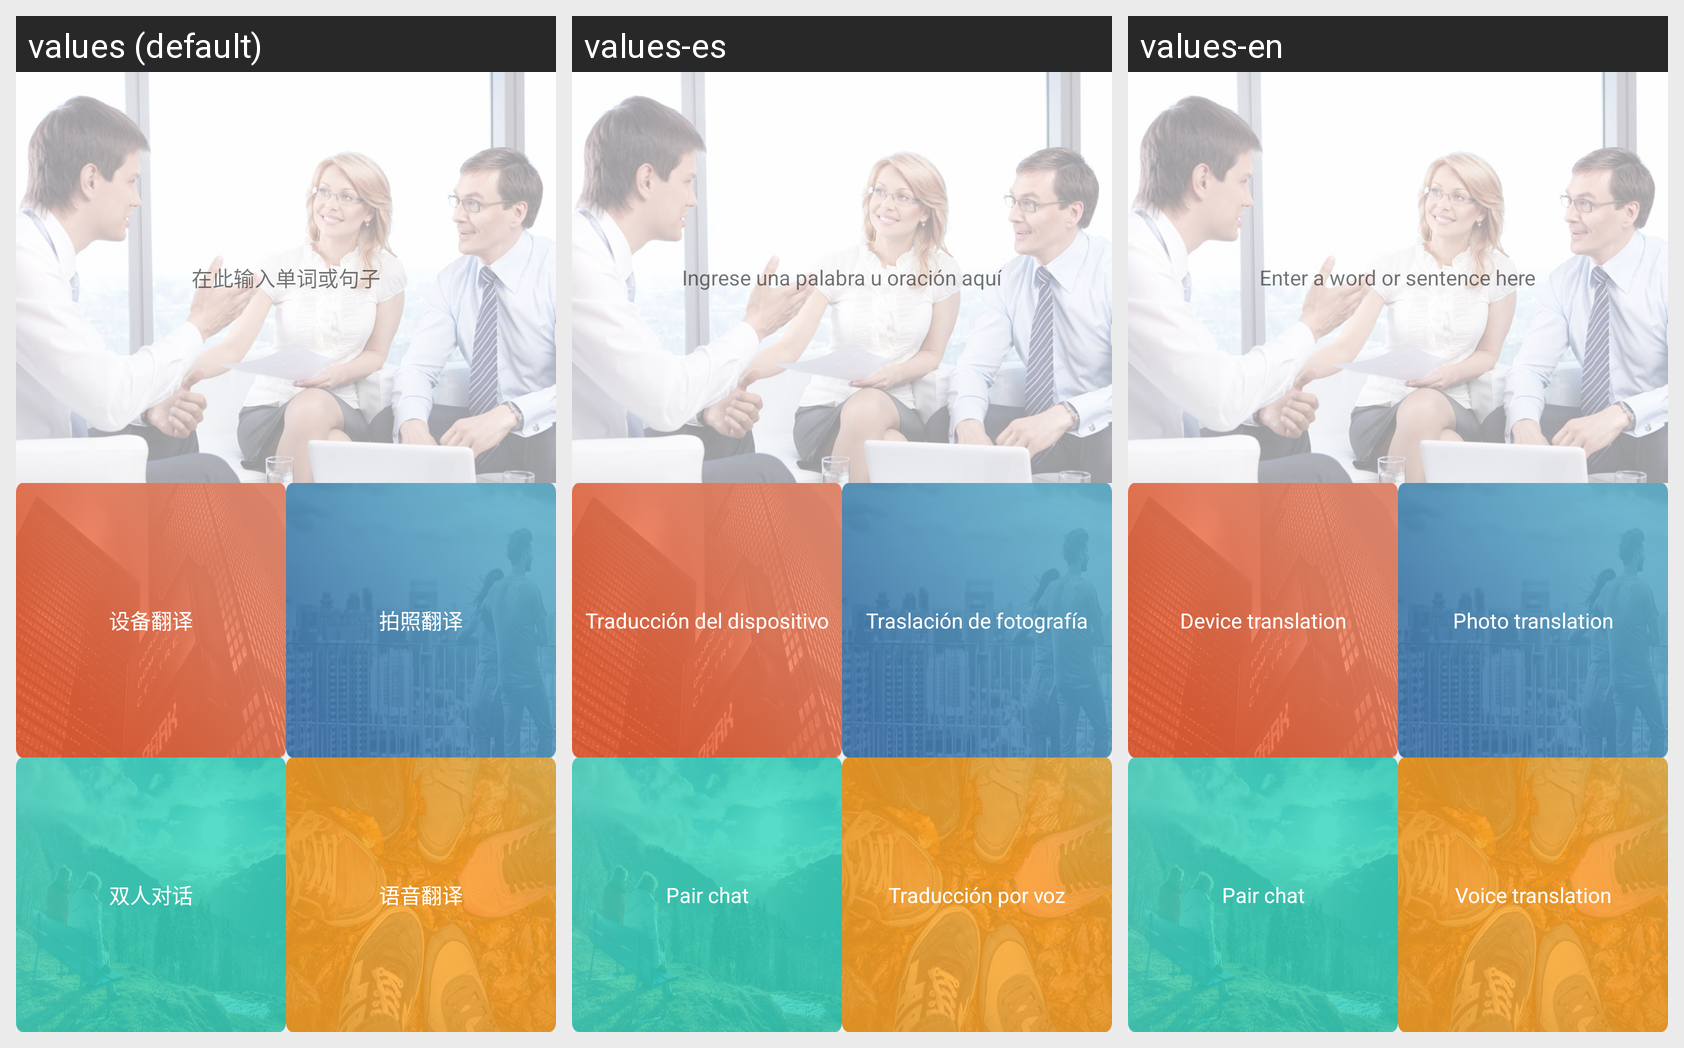

For this localized Android screen grid, give each drawn string resource with its value in every locale shown.
Android screen res/layout/fragment_translate.xml rendered under 3 locales, left to right: values (default), values-es, values-en. Device: Nexus 5 (rendered at 1080×1920; each locale shown at half size, 540×960, under a caption strip naming it); theme AppTheme.NoActionBar.
Strings drawn on this screen, with the default value and each locale's value (text and hints the layout hard-codes, and strings that could not be matched under every locale, appear in the picture but are not listed):

input_letter_or_sen
  values: 在此输入单词或句子
  values-es: Ingrese una palabra u oración aquí
  values-en: Enter a word or sentence here

photo_tran
  values: 拍照翻译
  values-es: Traslación de fotografía
  values-en: Photo translation

chat
  values: 双人对话
  values-es: Pair chat
  values-en: Pair chat

voice_tran
  values: 语音翻译
  values-es: Traducción por voz
  values-en: Voice translation

dev_tran
  values: 设备翻译
  values-es: Traducción del dispositivo
  values-en: Device translation
